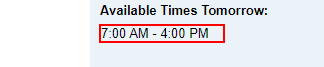
Task: Processes for interactions with BuildingLink
Workflow: Get Availability

Step 1: get-text from the table
